The GitHub repository dean-fahreza/My-Python-Notebook contains a labelled image folder "70-15-15" with 4 categories: healthy, septoria leaf blotch, strip rust, stripe rust. Examples follow, each with its label.

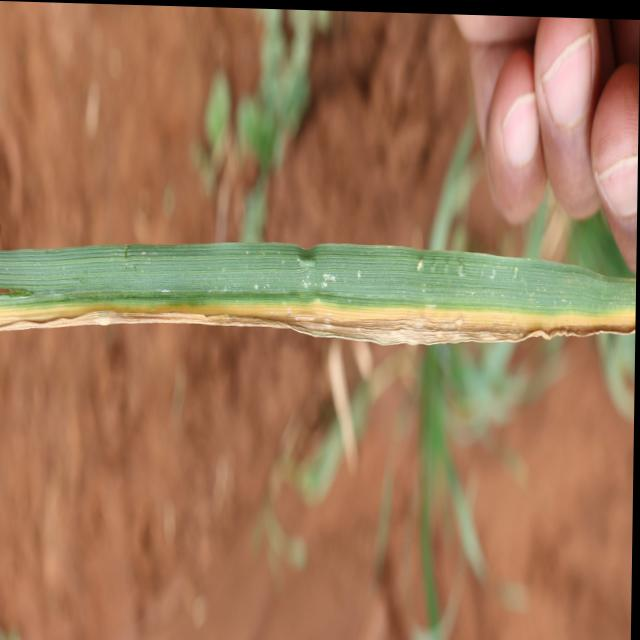
Label: septoria leaf blotch

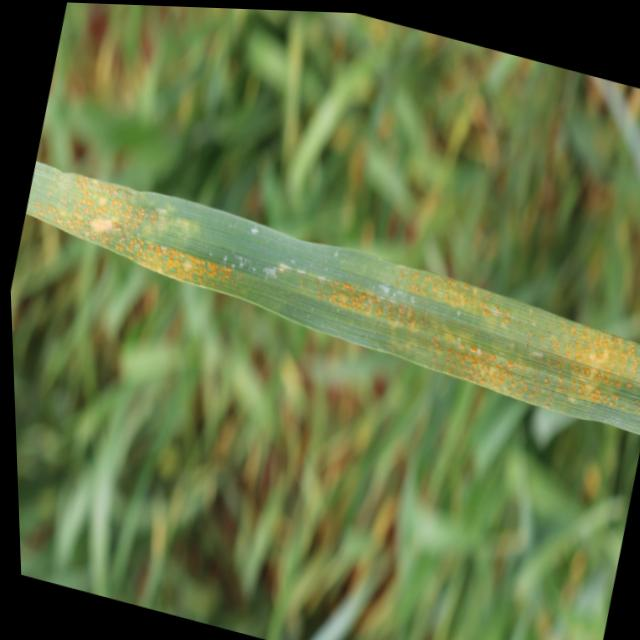
Label: stripe rust

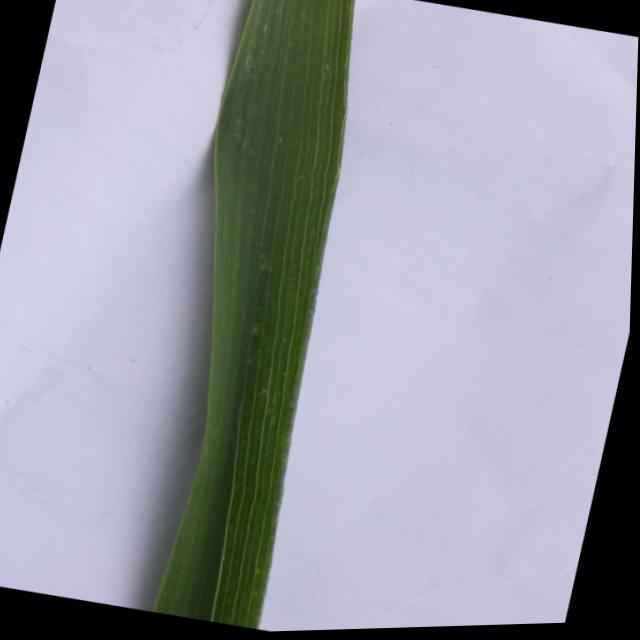
Label: healthy

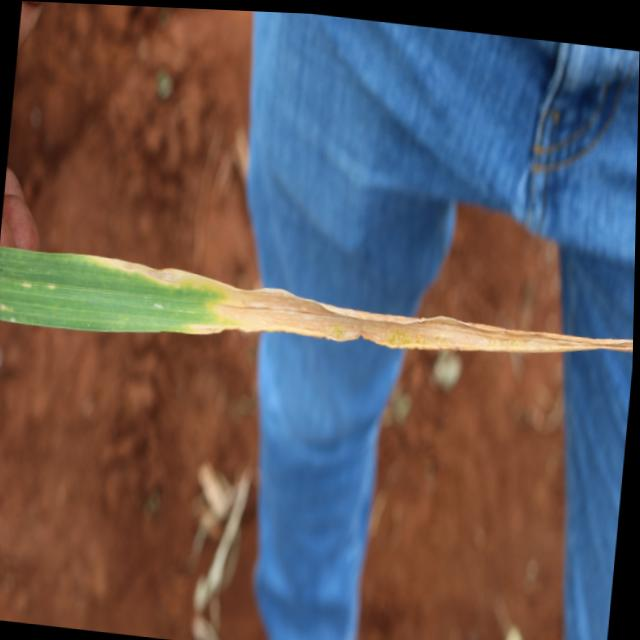
Label: septoria leaf blotch

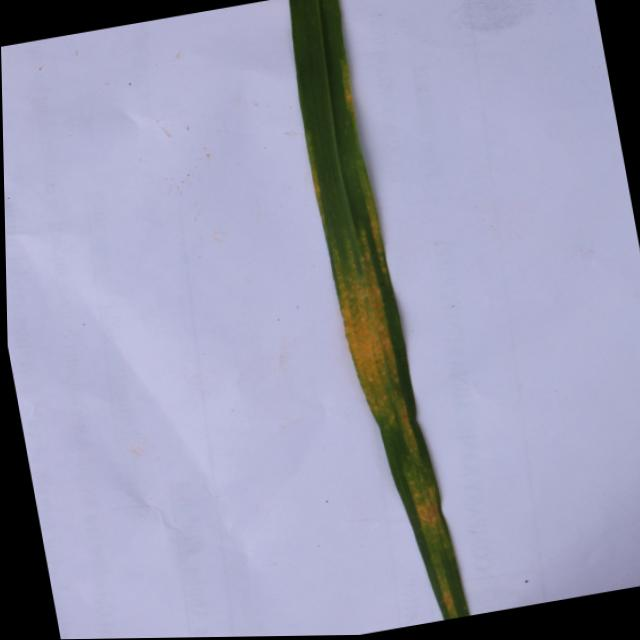
Label: stripe rust

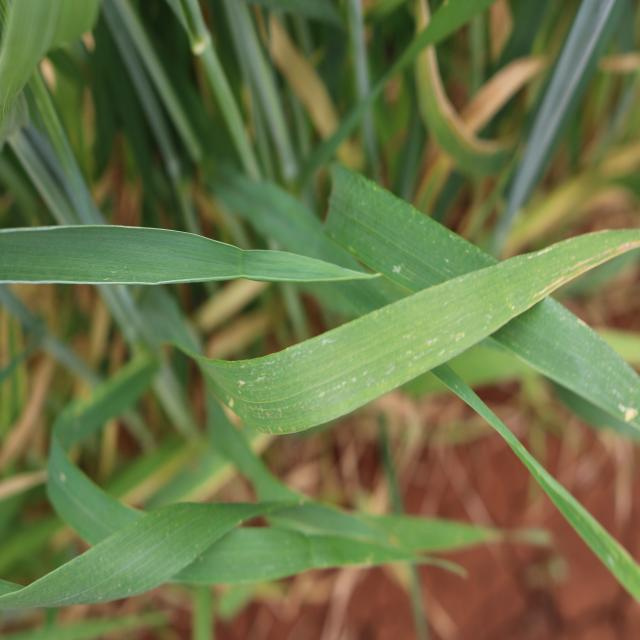
Label: healthy
